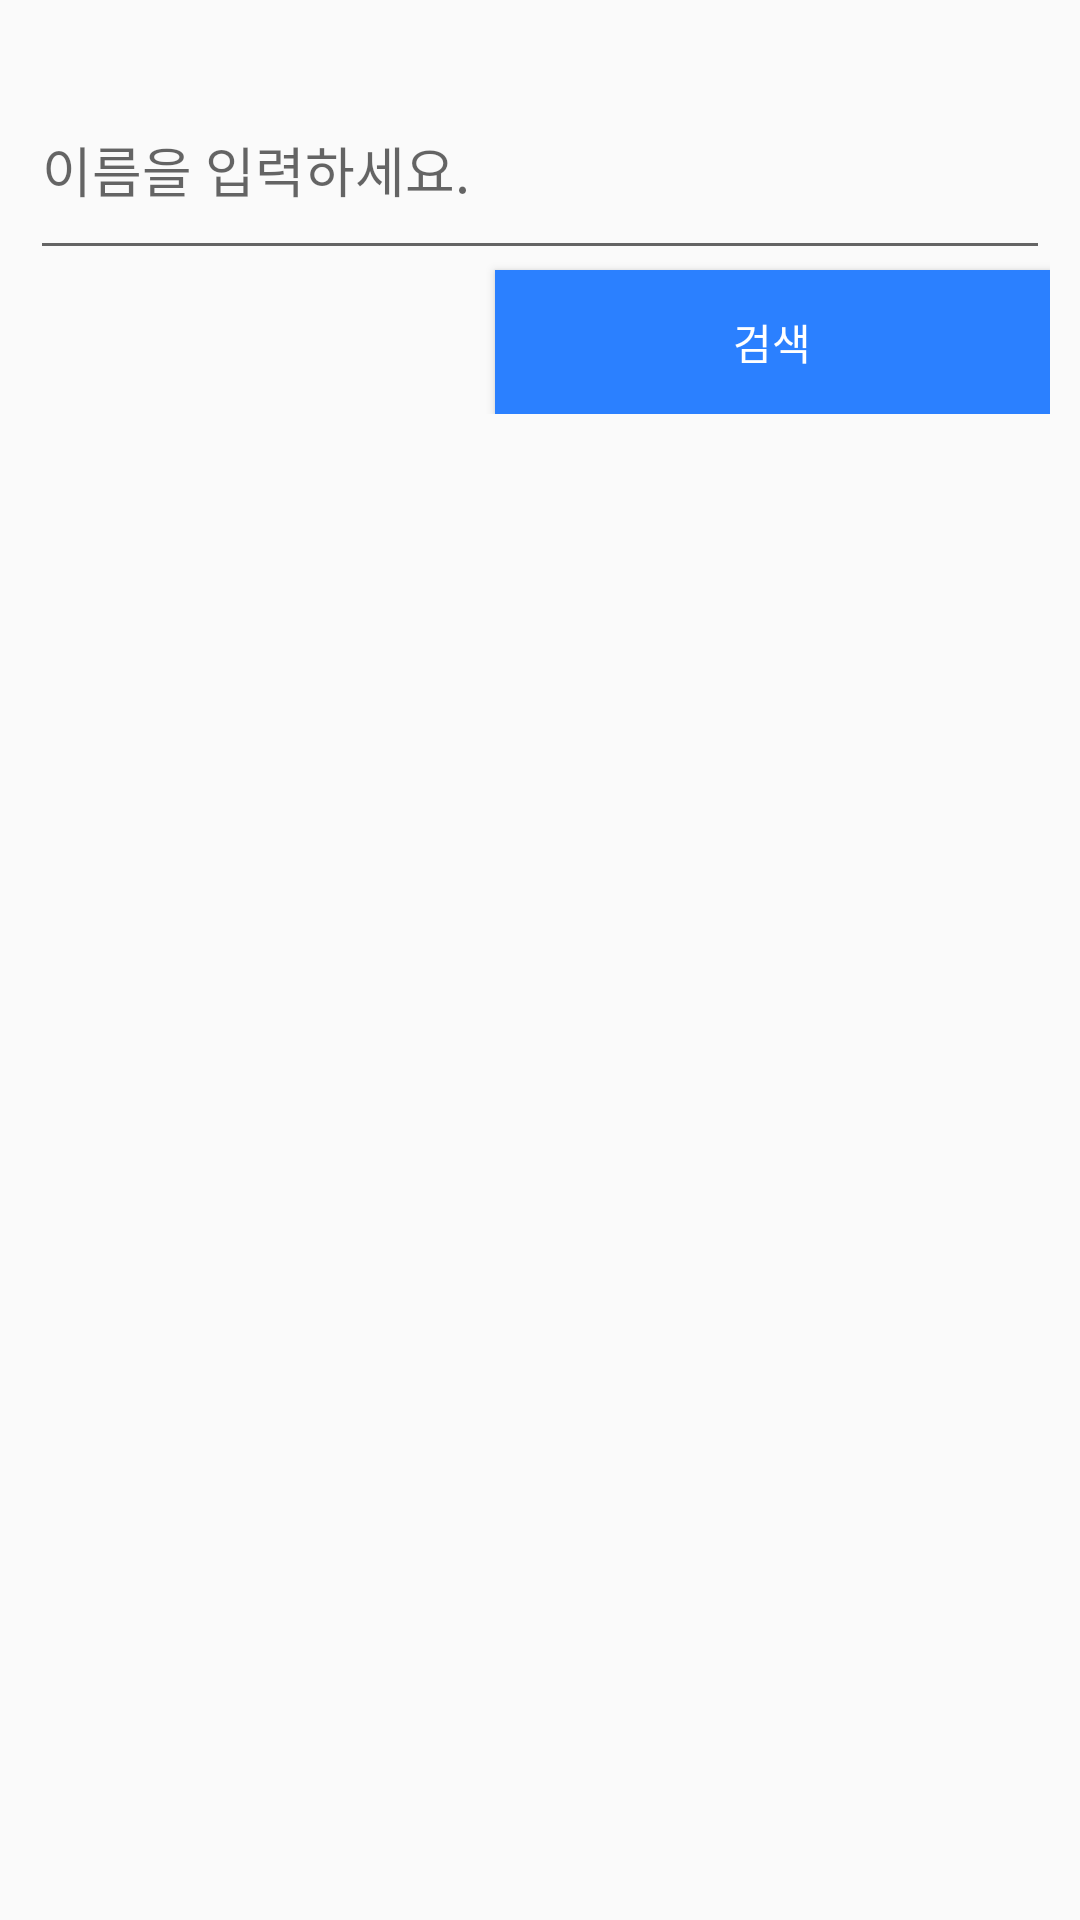

Here is an Android app screen rendered from its layout file. Give the layout XML and the strings, colors and styles it references.
<!-- AndroidManifest.xml: application theme AppTheme.NoActionBar -->
<!-- res/layout/activity_memeber_search.xml -->
<?xml version="1.0" encoding="utf-8"?>
<LinearLayout xmlns:android="http://schemas.android.com/apk/res/android"
    android:layout_width="match_parent"
    android:layout_height="match_parent"

    android:padding="10dp"
    android:orientation="vertical"
    >

    <RelativeLayout
        android:layout_width="match_parent"
        android:layout_height="wrap_content"
        android:layout_marginTop="10dp"
        >
        <EditText
            android:id="@+id/et_name"
            android:layout_width="270dp"
            android:layout_height="70dp"
            android:layout_weight="100"
            android:hint="이름을 입력하세요."
            android:imeOptions="actionSearch"
            android:inputType="text"
            android:layout_alignParentStart="true"
            android:layout_alignParentRight="true"
            android:layout_alignParentEnd="true" />

        <Button
            android:id="@+id/btn_go_search"
            android:layout_width="185dp"
            android:background="#2b80ff"
            android:textColor="#ffffff"
            android:layout_height="wrap_content"
            android:text="검색"

            android:layout_weight="2.71"
            android:layout_below="@+id/et_name"
            android:layout_alignParentRight="true"
            android:layout_alignParentEnd="true" />

    </RelativeLayout>


    <TextView
        android:id="@+id/tv_numberoflist"
        android:layout_width="wrap_content"
        android:layout_height="wrap_content"
        android:layout_marginTop="10dp"
        android:textSize="20sp"
        android:layout_below="@id/et_name"
        />

    <ListView
        android:id="@+id/lv_search"
        android:layout_width="match_parent"
        android:layout_height="200dp"
        android:layout_marginTop="10dp"
        android:layout_weight="9.43"
        android:layout_below="@id/tv_numberoflist"
        />

</LinearLayout>
<!-- resources referenced by this layout -->
<resources>
  <style name="AppTheme.NoActionBar">
          <item name="windowActionBar">false</item>
          <item name="android:windowDrawsSystemBarBackgrounds">true</item>
          <item name="android:windowTranslucentStatus">true</item>
          <item name="windowNoTitle">true</item>
          <item name="colorPrimary">#00488a</item>
          <item name="colorPrimaryDark">#00488a</item>
          <item name="colorAccent">@color/colorPrimaryDark</item>
      </style>
  <color name="colorPrimaryDark">#004B8F</color>
</resources>
